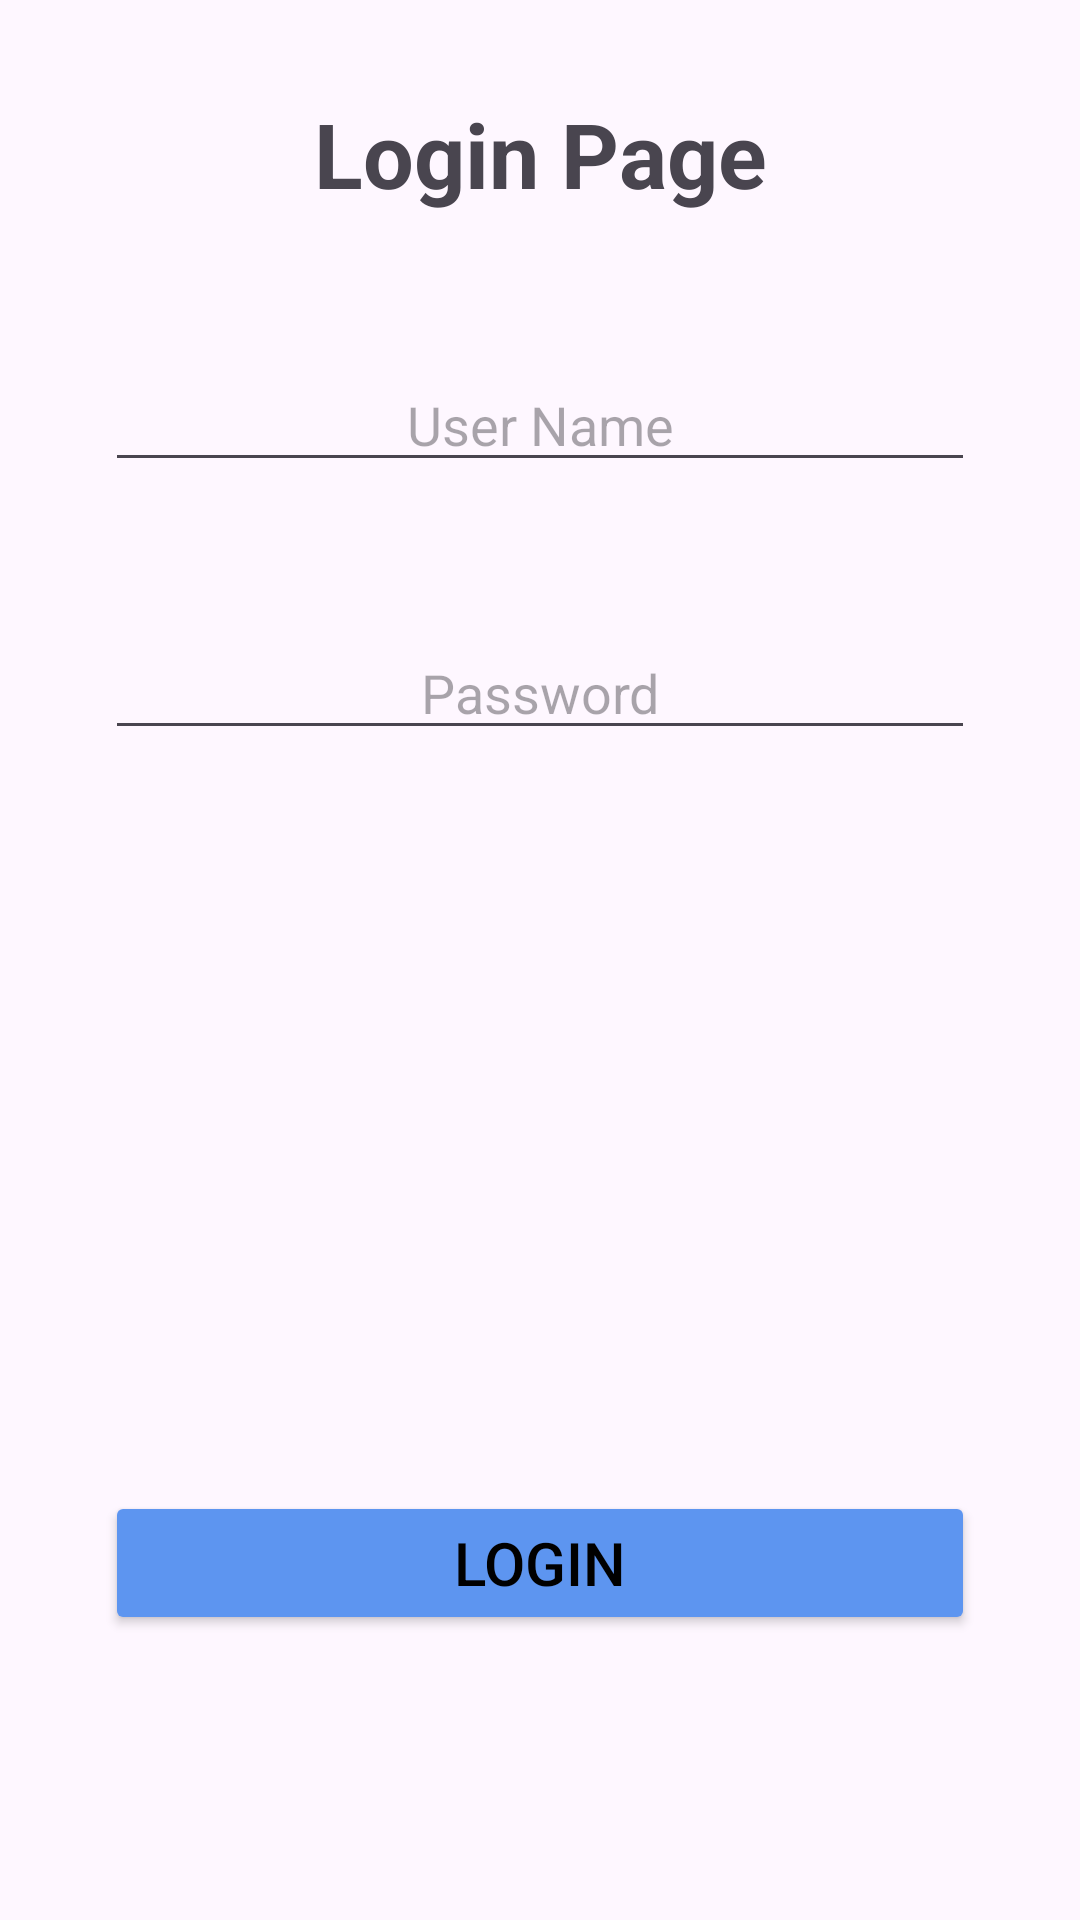

Android layout source for this screen:
<!-- AndroidManifest.xml: application theme Theme.WordSeek -->
<!-- res/layout/activity_login.xml -->
<?xml version="1.0" encoding="utf-8"?>
<androidx.constraintlayout.widget.ConstraintLayout xmlns:android="http://schemas.android.com/apk/res/android"
    xmlns:app="http://schemas.android.com/apk/res-auto"
    xmlns:tools="http://schemas.android.com/tools"
    android:id="@+id/login"
    android:layout_width="match_parent"
    android:layout_height="match_parent"
    android:padding="15dp"
    tools:context=".ui.LoginActivity">

    <TextView
        android:id="@+id/loginBannerTxt"
        android:layout_width="wrap_content"
        android:layout_height="wrap_content"
        android:layout_marginTop="16.dp"
        android:text="Login Page"
        android:textAlignment="center"
        android:textSize="30dp"
        android:textStyle="bold"
        app:layout_constraintEnd_toEndOf="parent"
        app:layout_constraintStart_toStartOf="parent"
        app:layout_constraintTop_toTopOf="parent" />

    <EditText
        android:id="@+id/userNameLoginEdtTxt"
        android:layout_width="match_parent"
        android:layout_height="wrap_content"
        android:textAlignment="center"
        android:layout_marginTop="48dp"
        android:layout_marginStart="20dp"
        android:layout_marginEnd="20dp"
        android:hint="User Name"
        app:layout_constraintEnd_toEndOf="parent"
        app:layout_constraintHorizontal_bias="0.5"
        app:layout_constraintStart_toStartOf="parent"
        app:layout_constraintTop_toBottomOf="@+id/loginBannerTxt" />

    <EditText
        android:id="@+id/passwordLoginEdtTxt"
        android:layout_width="match_parent"
        android:layout_height="wrap_content"
        android:textAlignment="center"
        android:layout_marginTop="48dp"
        android:layout_marginStart="20dp"
        android:layout_marginEnd="20dp"
        android:inputType="textPassword"
        android:hint="Password"
        app:layout_constraintEnd_toEndOf="parent"
        app:layout_constraintHorizontal_bias="0.5"
        app:layout_constraintStart_toStartOf="parent"
        app:layout_constraintTop_toBottomOf="@+id/userNameLoginEdtTxt" />

    <Button
        android:id="@+id/loginBtn"
        android:layout_width="match_parent"
        android:layout_height="wrap_content"
        android:layout_marginStart="20dp"
        android:layout_marginEnd="20dp"
        android:backgroundTint="#5D95F0"
        android:textColor="@color/black"
        android:text="LOGIN"
        android:textSize="20sp"
        android:layout_marginBottom="80dp"
        app:layout_constraintBottom_toBottomOf="parent"
        app:layout_constraintEnd_toEndOf="parent"
        app:layout_constraintHorizontal_bias="0.0"
        app:layout_constraintStart_toStartOf="parent" />

</androidx.constraintlayout.widget.ConstraintLayout>
<!-- resources referenced by this layout -->
<resources>
  <style name="Theme.WordSeek" parent="Base.Theme.WordSeek" />
  <style name="Base.Theme.WordSeek" parent="Theme.Material3.DayNight.NoActionBar">
          
          
      </style>
  <!-- not gathered from this repository: default colours our renderer supplied (Android Studio template values) -->
  <color name="black">#FF000000</color>
</resources>
